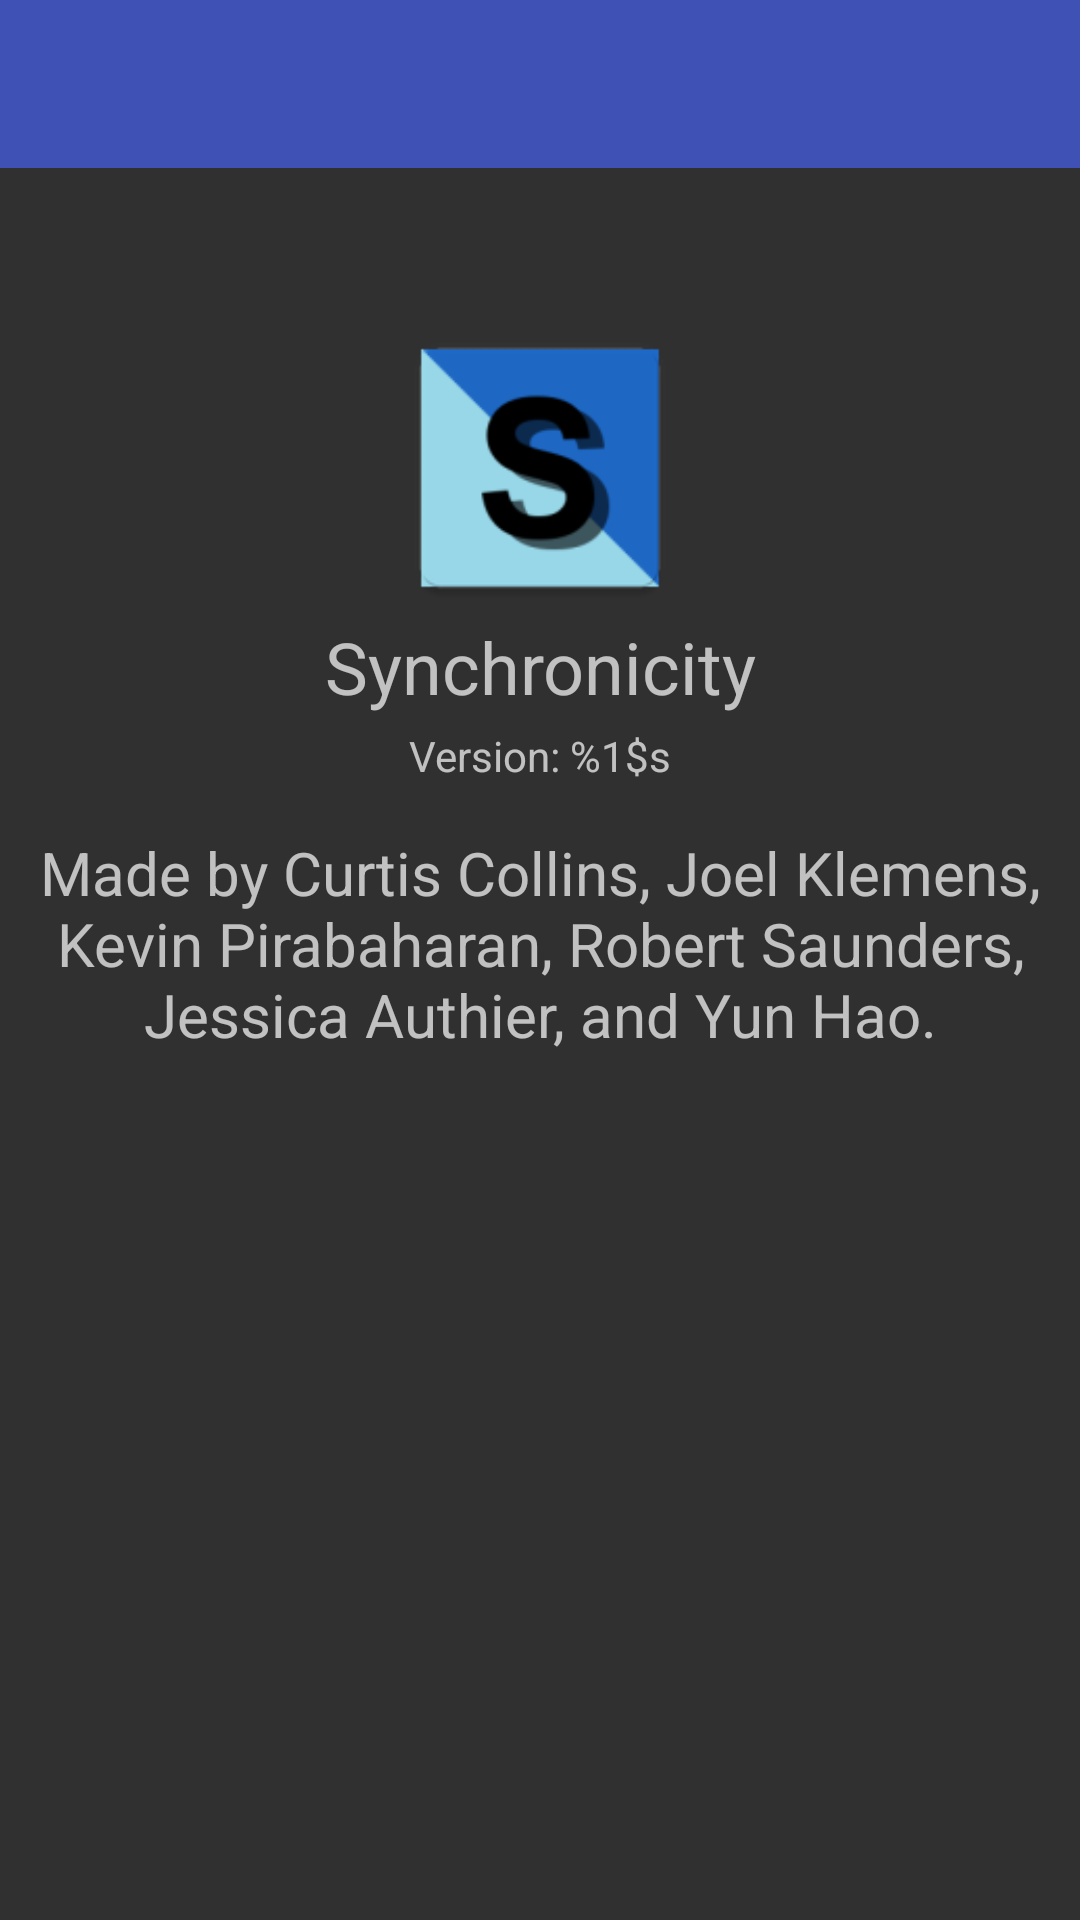

Android layout source for this screen:
<!-- AndroidManifest.xml: application theme CustomStyle.DarkTheme -->
<!-- res/layout/about_layout.xml -->
<?xml version="1.0" encoding="utf-8"?>
<LinearLayout xmlns:android="http://schemas.android.com/apk/res/android"
    android:orientation="vertical" android:layout_width="match_parent"
    android:gravity="center|top"
    android:layout_height="match_parent">

    <include layout="@layout/base_toolbar"/>

    <ImageView
        android:scaleType="centerCrop"
        android:src="@mipmap/ic_launcher"
        android:layout_marginTop="50dp"
        android:layout_width="100dp"
        android:layout_height="100dp" />

    <TextView
        android:text="@string/app_name"
        android:gravity="center"
        android:textSize="24sp"
        android:layout_width="match_parent"
        android:layout_height="wrap_content" />
    <TextView
        android:id="@+id/aboutVersionTextView"
        android:text="@string/app_version"
        android:layout_marginTop="4dp"
        android:gravity="center"
        android:layout_width="match_parent"
        android:layout_height="wrap_content" />

    <TextView
        android:textSize="20sp"
        android:gravity="center"
        android:layout_marginTop="16dp"
        android:text="@string/made_by"
        android:layout_width="match_parent"
        android:layout_height="wrap_content" />


</LinearLayout>
<!-- res/layout/base_toolbar.xml (included above) -->
<?xml version="1.0" encoding="utf-8"?>
<android.support.v7.widget.Toolbar xmlns:app="http://schemas.android.com/apk/res-auto"
    xmlns:tools="http://schemas.android.com/tools"
    tools:ignore="MissingPrefix"
    xmlns:android="http://schemas.android.com/apk/res/android"
    android:id="@+id/toolbar"
    android:minHeight="?attr/actionBarSize"
    android:background="?attr/colorPrimary"
    android:layout_width="match_parent"
    android:layout_height="wrap_content">
    
    <LinearLayout
        android:layout_width="wrap_content"
        android:layout_height="?attr/actionBarSize"
        android:orientation="horizontal">
    </LinearLayout>

</android.support.v7.widget.Toolbar>
<!-- resources referenced by this layout -->
<resources>
  <!-- mipmap ic_launcher: png bitmap (mipmap-hdpi, 2108 bytes) -->
  <string name="app_name">Synchronicity</string>
  <string name="app_version">Version: %1$s</string>
  <string name="made_by">Made by Curtis Collins, Joel Klemens, Kevin Pirabaharan, Robert Saunders, Jessica Authier, and Yun Hao.</string>
  <style name="CustomStyle.DarkTheme" parent="Theme.AppCompat">
  
          <item name="windowNoTitle">true</item>
          <item name="windowActionBar">false</item>
          <item name="colorAccent">@color/amber</item>
          <item name="colorPrimary">@color/primary</item>
          <item name="colorPrimaryDark">@color/primary_dark</item>
          
          <item name="colorSwitchThumbNormal">@color/grey300</item>
          
          <item name="android:colorForeground">@color/grey600</item>
      </style>
  <color name="amber">#FFC107</color>
  <color name="primary">#3F51B5</color>
  <color name="primary_dark">#303F9F</color>
  <color name="grey300">#E0E0E0</color>
  <color name="grey600">#757575</color>
</resources>
